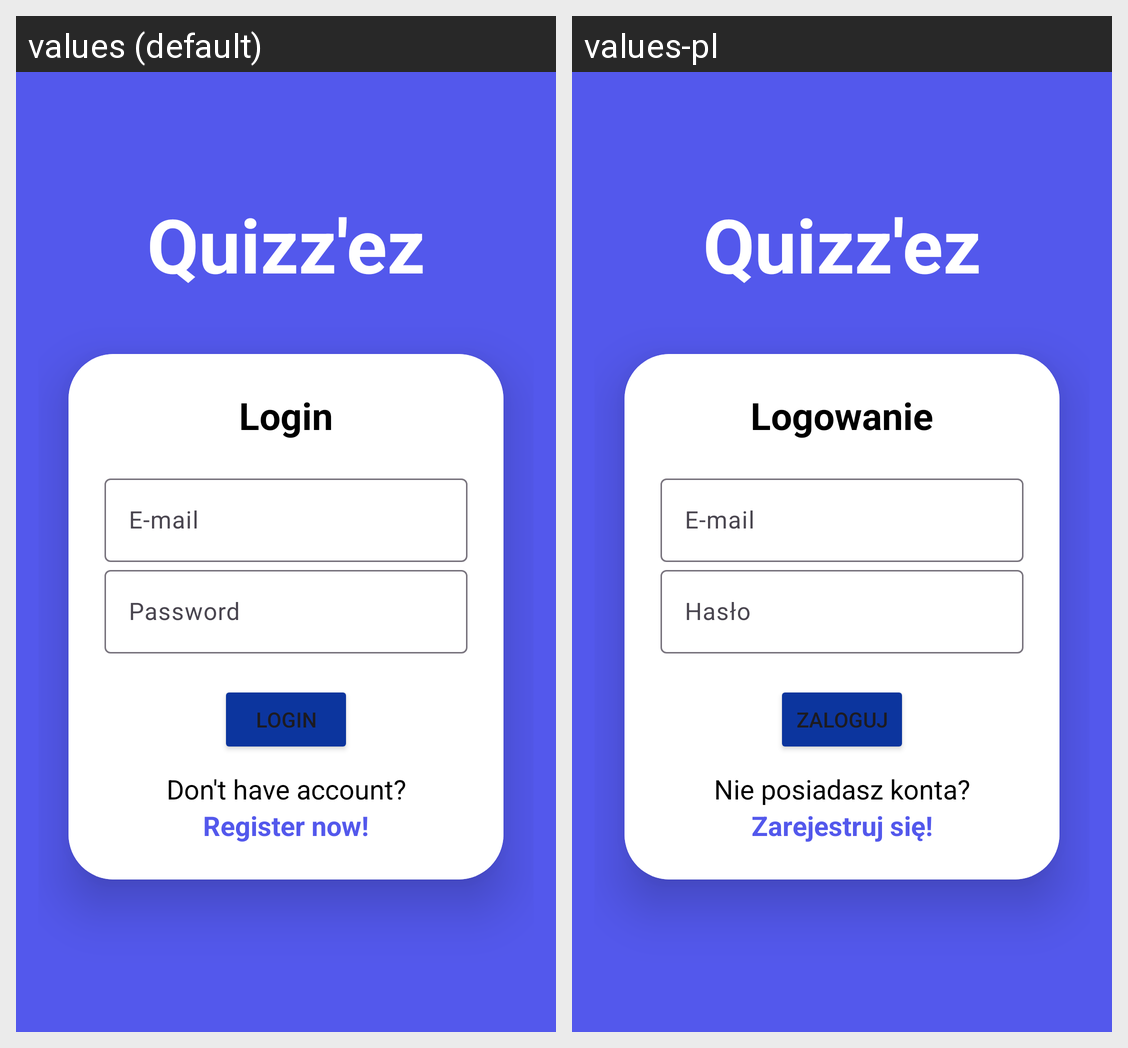

This grid shows one Android layout under two languages. Give, for every string resource on the screen, its name, the default text and each shown locale's text.
Android screen res/layout/activity_login.xml rendered under 2 locales, left to right: values (default), values-pl. Device: Nexus 5 (rendered at 1080×1920; each locale shown at half size, 540×960, under a caption strip naming it); theme Theme.Material3.Light.
Strings drawn on this screen, with the default value and each locale's value (text and hints the layout hard-codes, and strings that could not be matched under every locale, appear in the picture but are not listed):

login
  values: Login
  values-pl: Logowanie

Email
  values: E-mail
  values-pl: E-mail

password
  values: Password
  values-pl: Hasło

login2
  values: Login
  values-pl: Zaloguj

login_text
  values: Don't have account?
  values-pl: Nie posiadasz konta?

register_now
  values: Register now!
  values-pl: Zarejestruj się!
